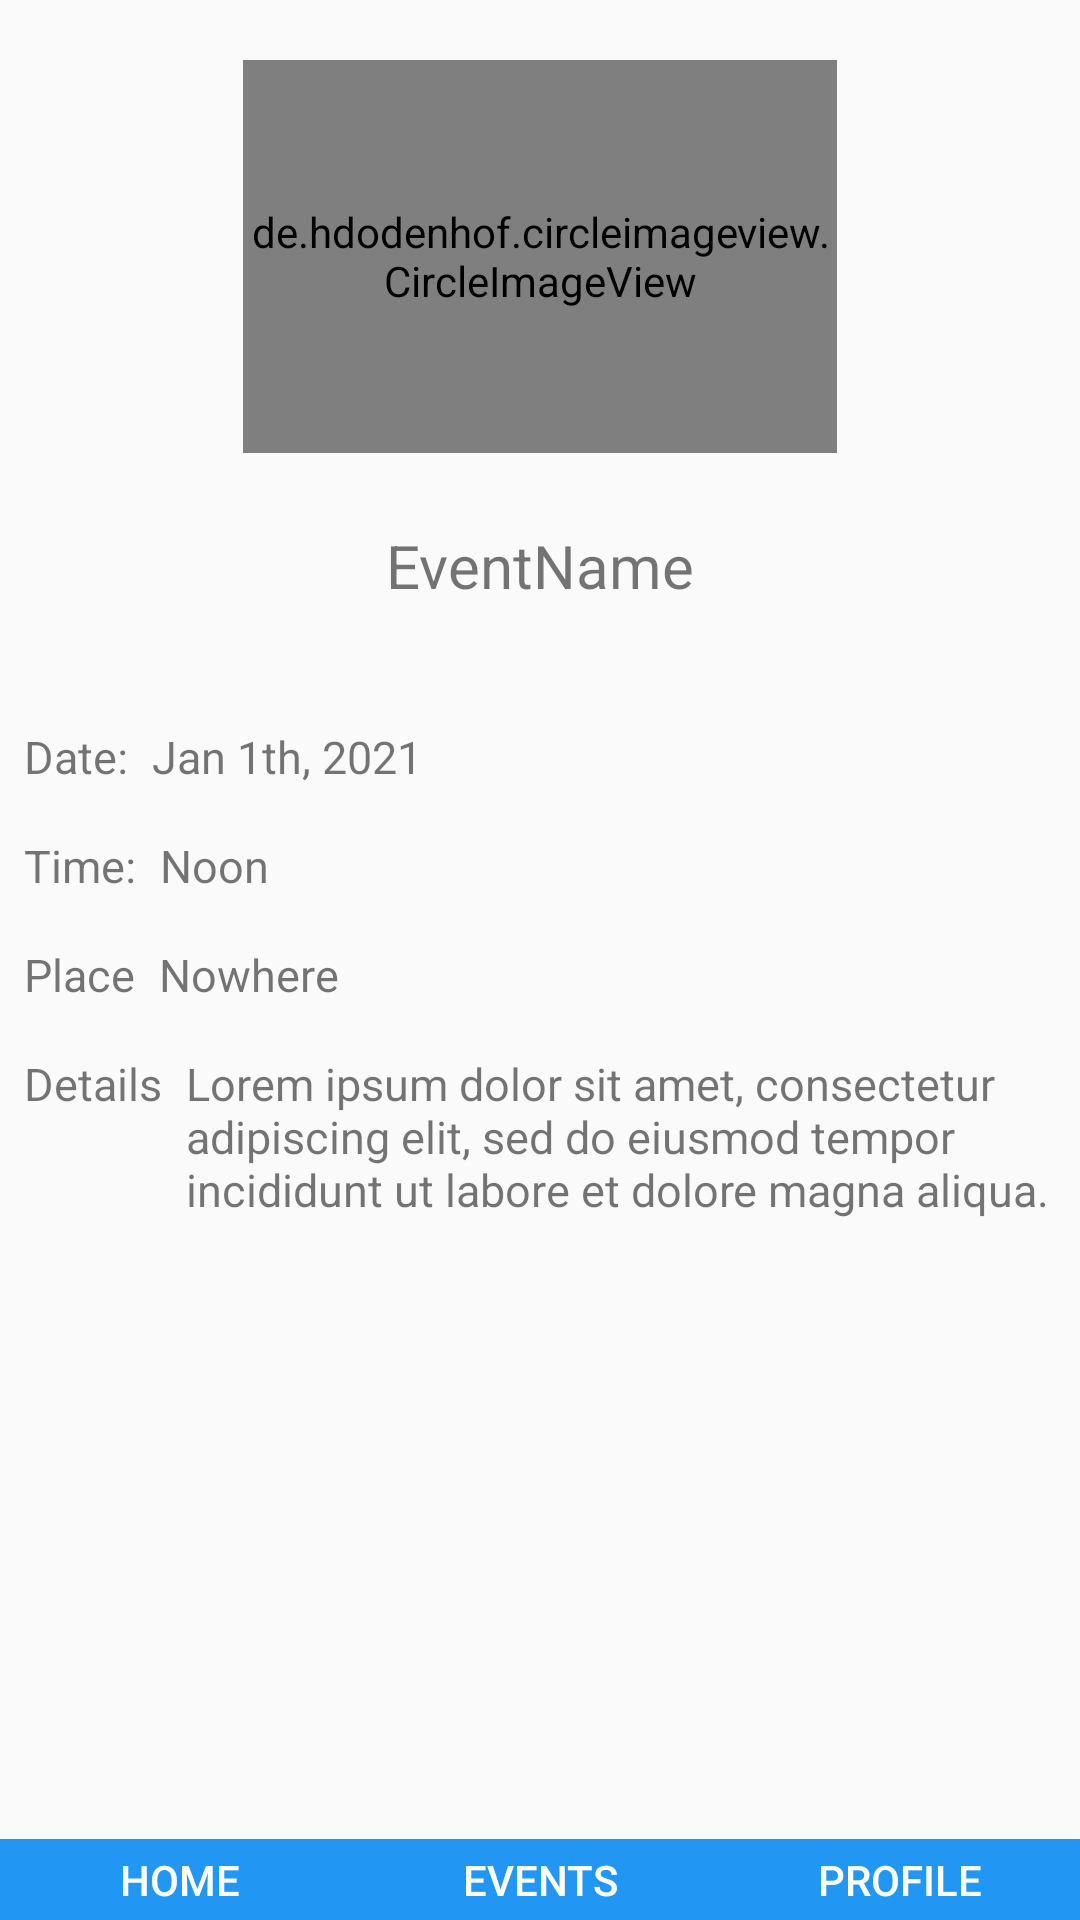

Layout XML and referenced resources for this Android screen:
<!-- AndroidManifest.xml: application theme AppTheme -->
<!-- res/layout/activity_event_details.xml -->
<?xml version="1.0" encoding="utf-8"?>
<LinearLayout xmlns:android="http://schemas.android.com/apk/res/android"
    xmlns:app="http://schemas.android.com/apk/res-auto"
    xmlns:tools="http://schemas.android.com/tools"
    android:layout_width="match_parent"
    android:layout_height="match_parent"
    tools:context=".Home"
    android:orientation="vertical">









    <de.hdodenhof.circleimageview.CircleImageView
        android:id="@+id/activity_event_details_image"
        android:layout_width="198dp"
        android:layout_height="131dp"
        android:layout_marginTop="20dp"
        android:layout_gravity="center"

        android:src="@drawable/event_image_concert"
         />

    <LinearLayout
        android:layout_width="match_parent"
        android:layout_height="0dp"
        android:layout_weight="1"
        android:orientation="vertical">

        <TextView
            android:id="@+id/activity_event_details_name"
            android:layout_width="wrap_content"
            android:layout_height="wrap_content"
            android:layout_gravity="center"
            android:layout_margin="@dimen/margin_large"
            android:text="EventName"
            android:textSize="20dp" />

        <LinearLayout
            android:layout_width="match_parent"
            android:layout_height="wrap_content"
            android:orientation="horizontal"
            android:layout_marginBottom="@dimen/margin_medium"
            android:layout_marginTop="16dp"
            >

            <TextView
                android:layout_width="wrap_content"
                android:layout_height="wrap_content"
                android:text="Date:"
                android:textSize="15dp"
                android:layout_marginLeft="@dimen/margin_small"/>

            <TextView
                android:id="@+id/activity_event_details_date"
                android:layout_width="wrap_content"
                android:layout_height="wrap_content"
                android:layout_weight="1"
                android:layout_marginRight="10dp"
                android:text="Jan 1th, 2021"
                android:textSize="15dp"
                android:layout_marginLeft="@dimen/margin_small" />
        </LinearLayout>

        <LinearLayout
            android:layout_width="match_parent"
            android:layout_height="wrap_content"
            android:orientation="horizontal"
            android:layout_marginBottom="@dimen/margin_medium">

            <TextView
                android:layout_width="wrap_content"
                android:layout_height="wrap_content"
                android:text="Time:"
                android:textSize="15dp"
                android:layout_marginLeft="@dimen/margin_small" />

            <TextView
                android:id="@+id/activity_event_details_time"
                android:layout_width="wrap_content"
                android:layout_height="wrap_content"
                android:layout_weight="1"
                android:layout_marginRight="10dp"
                android:text="Noon"
                android:textSize="15dp"
                android:layout_marginLeft="@dimen/margin_small" />
        </LinearLayout>

        <LinearLayout
            android:layout_width="match_parent"
            android:layout_height="wrap_content"
            android:orientation="horizontal"
            android:layout_marginBottom="@dimen/margin_medium">

            <TextView
                android:layout_width="wrap_content"
                android:layout_height="wrap_content"
                android:text="Place"
                android:textSize="15dp"
                android:layout_marginLeft="@dimen/margin_small" />

            <TextView
                android:id="@+id/activity_event_details_location"
                android:layout_width="wrap_content"
                android:layout_height="wrap_content"
                android:layout_weight="1"
                android:text="Nowhere"
                android:layout_marginRight="10dp"
                android:textSize="15dp"
                android:layout_marginLeft="@dimen/margin_small" />
        </LinearLayout>

        <LinearLayout
            android:layout_width="match_parent"
            android:layout_height="wrap_content"
            android:orientation="horizontal"
            android:layout_marginBottom="@dimen/margin_medium">

            <TextView
                android:layout_width="wrap_content"
                android:layout_height="wrap_content"
                android:text="Details"
                android:textSize="15dp"
                android:layout_marginLeft="@dimen/margin_small" />

            <TextView
                android:id="@+id/activity_event_details_details"
                android:layout_width="296dp"
                android:layout_height="wrap_content"
                android:layout_marginLeft="@dimen/margin_small"
                android:layout_marginRight="10dp"
                android:layout_weight="1"
                android:text="Lorem ipsum dolor sit amet, consectetur adipiscing elit, sed do eiusmod tempor incididunt ut labore et dolore magna aliqua."
                android:textSize="15dp" />
        </LinearLayout>

        <GridLayout
            android:id="@+id/activity_event_details_attending_list"
            android:layout_width="match_parent"
            android:layout_height="wrap_content"/>

    </LinearLayout>

    <LinearLayout
        android:layout_width="match_parent"
        android:layout_height="wrap_content"
        android:orientation="horizontal">

        <Button
            android:id="@+id/button_home_screen"
            android:layout_width="0dp"
            android:layout_height="27dp"
            android:layout_weight="1"
            android:height="8dp"
            android:background="@color/colorPrimary"
            android:textColor="@android:color/white"
            android:text="home" />

        <Button
            android:id="@+id/button_events_screen"
            android:layout_width="0dp"
            android:layout_height="27dp"
            android:layout_weight="1"
            android:background="@color/colorPrimary"
            android:textColor="@android:color/white"
            android:onClick="loadEventListScreen"
            android:text="events" />

        <Button
            android:id="@+id/button_profile_screen"
            android:layout_width="0dp"
            android:layout_height="27dp"
            android:layout_weight="1"
            android:background="@color/colorPrimary"
            android:textColor="@android:color/white"
            android:onClick="loadProfileScreen"
            android:text="profile" />
    </LinearLayout>
</LinearLayout>
<!-- resources referenced by this layout -->
<resources>
  <color name="colorPrimary">#2196F3</color>
  <dimen name="margin_large">24dp</dimen>
  <dimen name="margin_medium">16dp</dimen>
  <dimen name="margin_small">8dp</dimen>
  <!-- drawable rounded (drawable) -->
  <?xml version="1.0" encoding="utf-8"?>
  <shape xmlns:android="http://schemas.android.com/apk/res/android">
  
      <corners android:radius="70dp" />
  
  </shape>
  <style name="AppTheme" parent="Theme.AppCompat.Light.DarkActionBar">
          
          <item name="colorPrimary">@color/colorPrimary</item>
          <item name="colorPrimaryDark">@color/colorPrimaryDark</item>
          <item name="colorAccent">@color/colorAccent</item>
      </style>
  <color name="colorPrimaryDark">#0377F4</color>
  <color name="colorAccent">#FFFFFF</color>
</resources>
